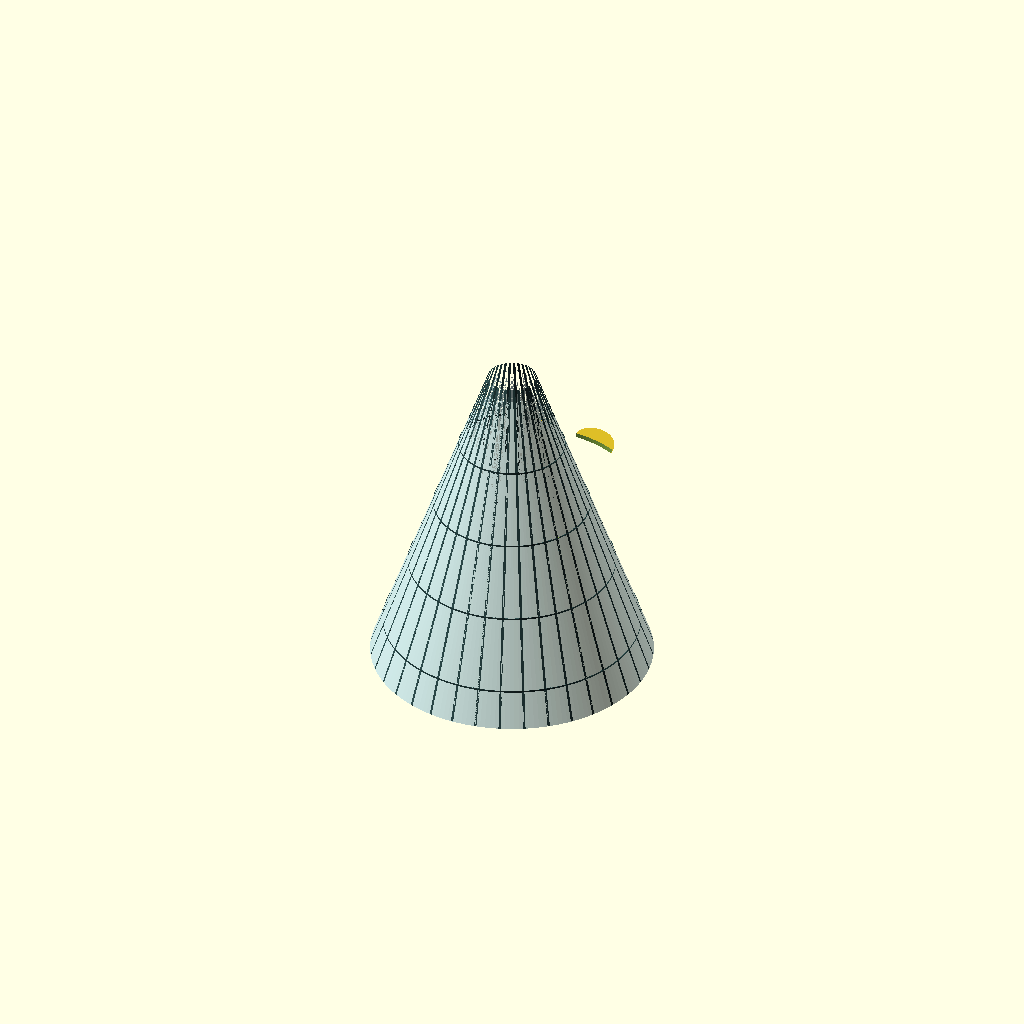
Cell 1: rendered with the file's own defaults.
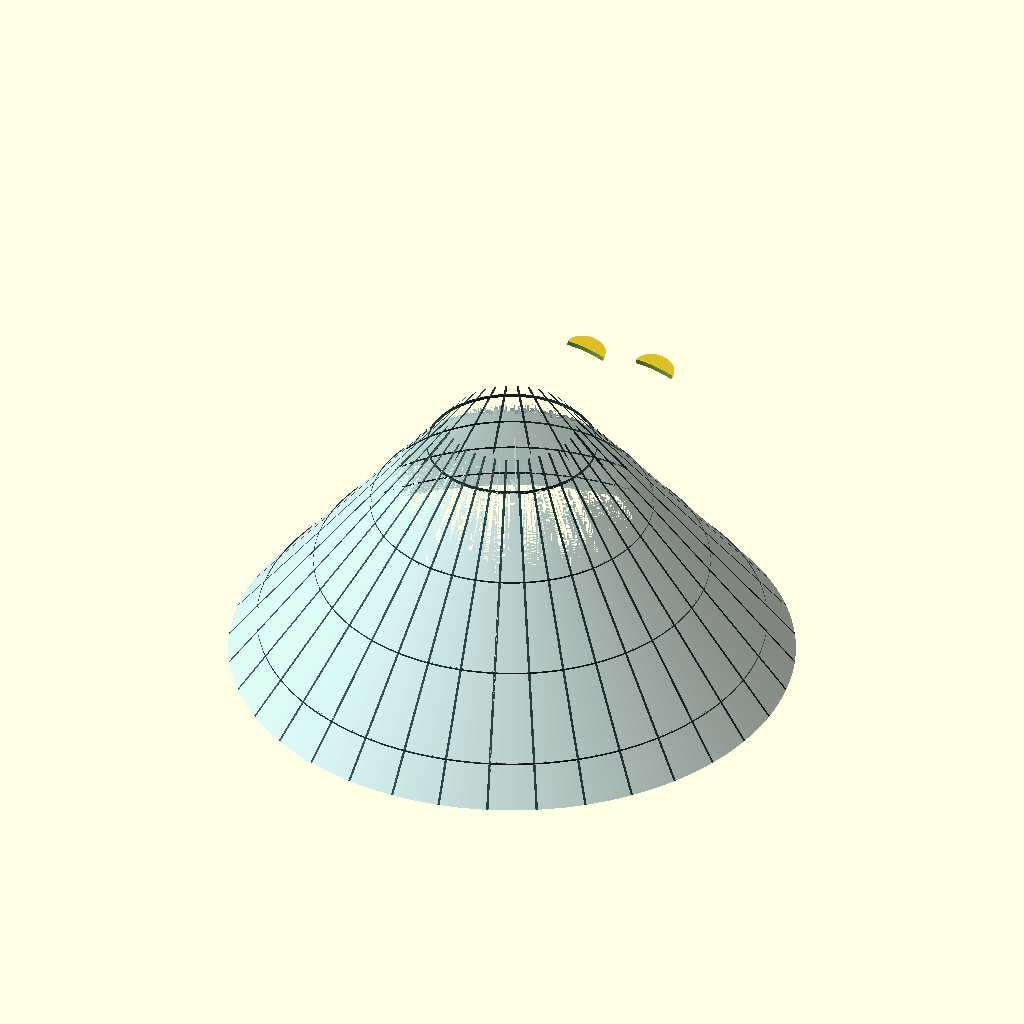
Cell 2 — BASE_OD set to 240, the other parameters unchanged.
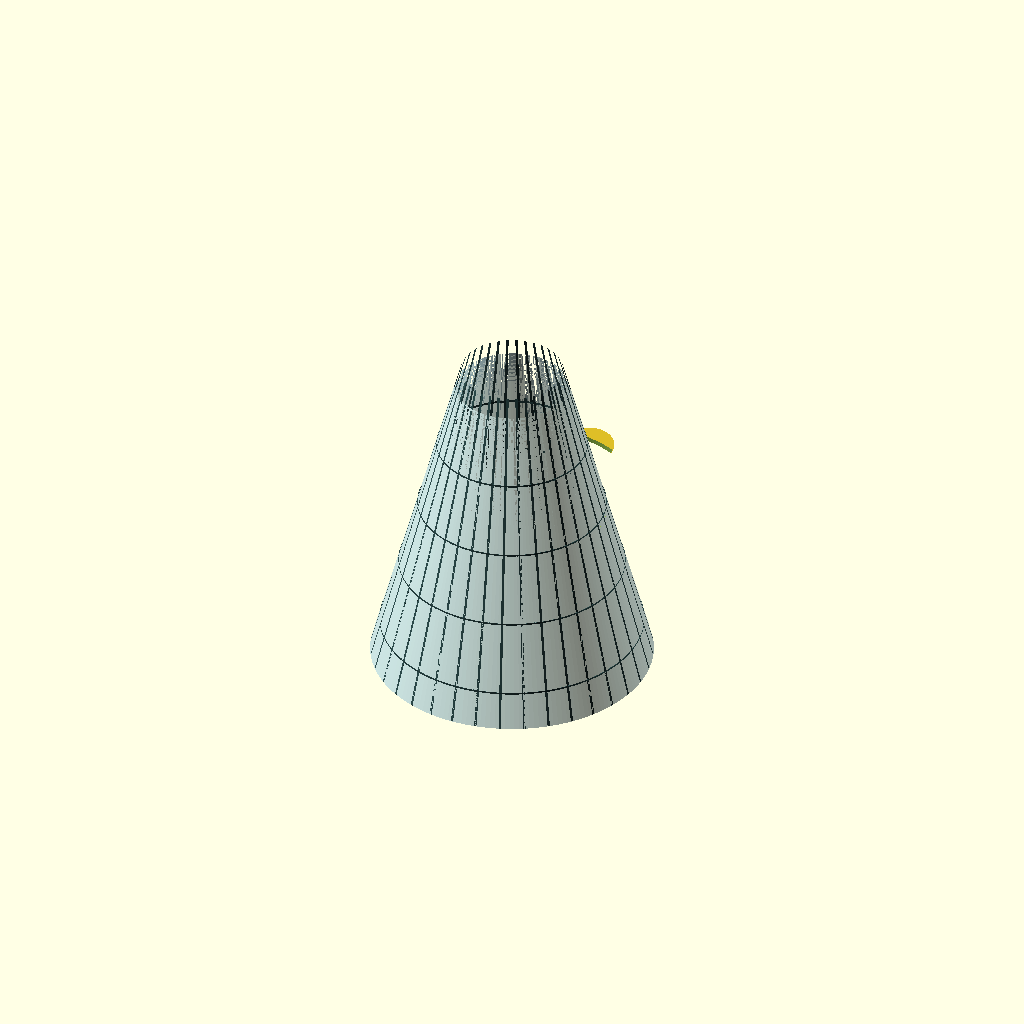
Cell 3: the same model with TOP_OD = 48.
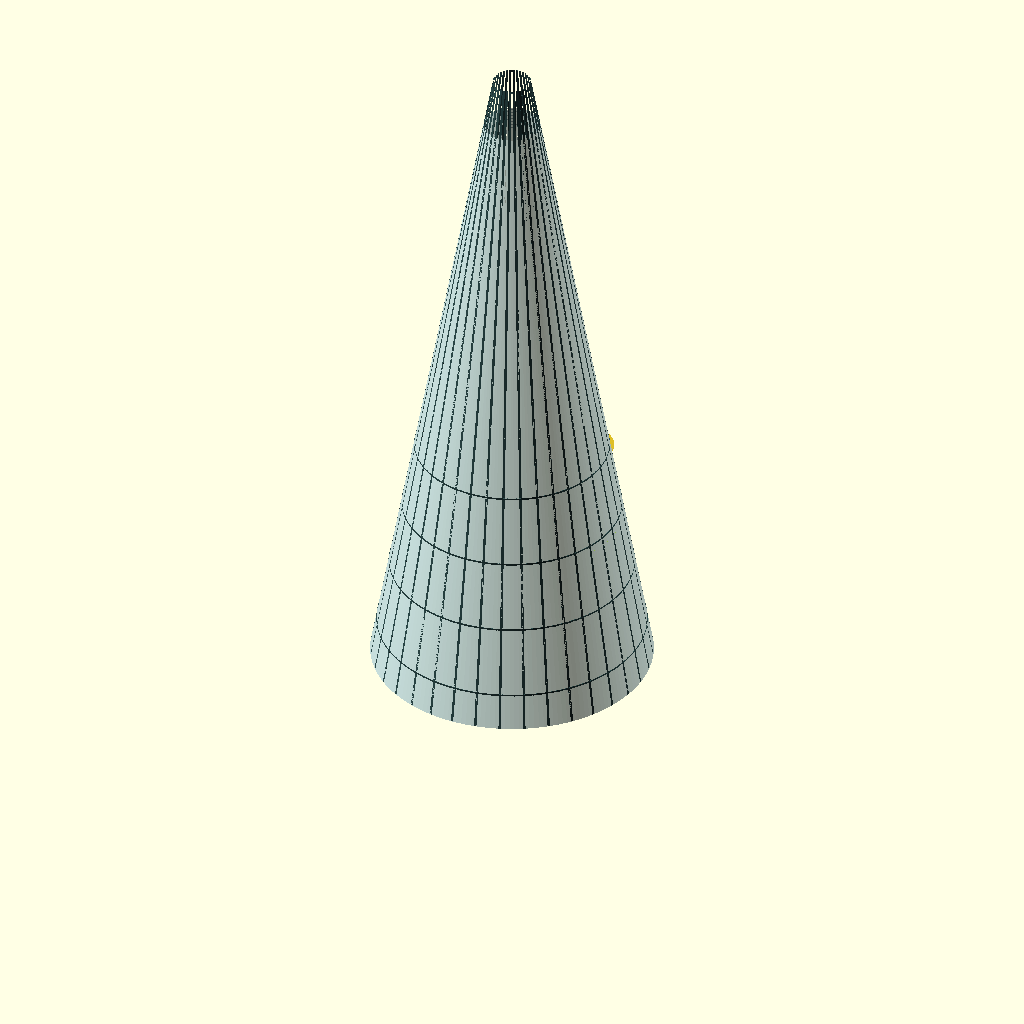
Cell 4 — CORE_HEIGHT set to 270, the other parameters unchanged.
All cells are drawn from one camera (rotation 55°, 0°, 25°, orthographic, colour scheme Cornfield), so only the parameter changes between them.
The OpenSCAD source (src/mark3_capsule.scad):
// ============================================================================
// PROJECT: TITAN GEMINI XVI / MERCURY MARK III 3D GEOMETRY MODEL
// CONFIGURATION: 120.0" FORGING BASE ENVELOPE / DUAL OVERHEAD APERTURES
// COMPLIANCE: 0.062" FRAME SKELETON CEILING / ZERO EXTERNAL FASTENER PORTS
// ============================================================================

$fn = 180; 

// --- MASTER MECHANICAL CONSTANTS ---
BASE_OD = 120.0;             // Titan Booster Skirt Interface Diameter
TOP_OD = 24.0;               // Apex Parachute Flange Diameter
CORE_HEIGHT = 135.0;         // Extended Conical Height of Capsule Can
HAT_THICKNESS = 0.062;       // Maximum Allowed Internal Framework Rib Wall
SKIN_THICKNESS = 0.025;      // Stamped Titanium Shell Base Sheet
WINDOW_RADIUS_ARC = 38.5;    // Cylindrical Curvature for Fused Silica Panes

module Mark3PressureHull() {
    // Generates the core airtight "Titanium Can" pressure vessel volume
    echo("Milling Inner Pressure Can. Thickness =", SKIN_THICKNESS);
    difference() {
        cylinder(h = CORE_HEIGHT, r1 = BASE_OD/2, r2 = TOP_OD/2, center = false);
        translate([0, 0, -0.1])
        cylinder(h = CORE_HEIGHT + 0.2, r1 = (BASE_OD/2) - SKIN_THICKNESS, r2 = (TOP_OD/2) - SKIN_THICKNESS, center = false);
    }
}

module IntegratedSkeletonRibCage() {
    // Patterns the dense vertical stringers and horizontal Z-frames
    echo("Milling Internal 0.062\" Honeycomb Grid Reinforcement");
    color("DarkSlateGray")
    union() {
        // 36 primary vertical hat-stringers to distribute launch G-forces uniformly
        for (rib = [0 : 10 : 360]) {
            rotate([0, 0, rib])
            translate([BASE_OD/2 - HAT_THICKNESS, -0.5, 0])
            rotate([0, -atan(((BASE_OD/2)-(TOP_OD/2))/CORE_HEIGHT), 0])
            cube([HAT_THICKNESS, 1.0, CORE_HEIGHT * 1.1]);
        }
        // Horizontal reinforcing rings distributed at load stations along the height axis
        for (z_pos = [15.0, 45.0, 75.0, 105.0]) {
            translate([0, 0, z_pos])
            difference() {
                current_r = (BASE_OD/2) - (((BASE_OD/2)-(TOP_OD/2)) * (z_pos/CORE_HEIGHT));
                cylinder(h = 1.5, r = current_r, center = true);
                cylinder(h = 1.7, r = current_r - HAT_THICKNESS, center = true);
            }
        }
    }
}

module CurvedTwinViewports() {
    // Generates the symmetric observation windows ground to the 38.5" radius arc
    for (side = [-1, 1]) {
        scale()
        translate([side * 16.0, BASE_OD/2 - 12.0, 80.0]) // Adjusted for dual-crew centerline alignment
        rotate([0, 12, 0]) 
        difference() {
            cylinder(h = 2.0, r = 8.5, center = true);
            // Dynamic tool-path swipe to curve the pane interface perfectly
            translate([0, -WINDOW_RADIUS_ARC + 0.5, 0])
            cylinder(h = 3.0, r = WINDOW_RADIUS_ARC, center = true);
        }
    }
}

// ============================================================================
// FABRICATION SYNCHRONIZATION VIEWPORT
// ============================================================================
union() {
    color("LightBlue", 0.6) Mark3PressureHull();
    IntegratedSkeletonRibCage();
    CurvedTwinViewports();
}
Parameter table extracted from the source (name, type, default, range or options):
BASE_OD: number, default 120
TOP_OD: number, default 24
CORE_HEIGHT: number, default 135
HAT_THICKNESS: number, default 0.062
SKIN_THICKNESS: number, default 0.025
WINDOW_RADIUS_ARC: number, default 38.5
